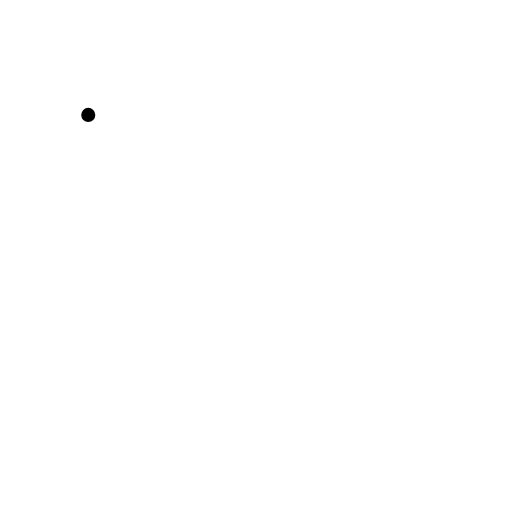
t = 0.00 s
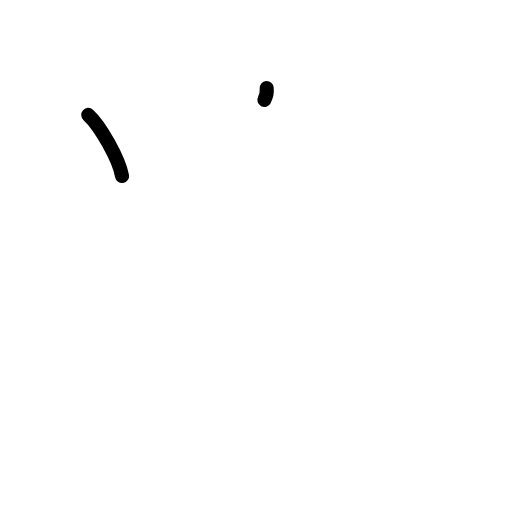
t = 1.38 s
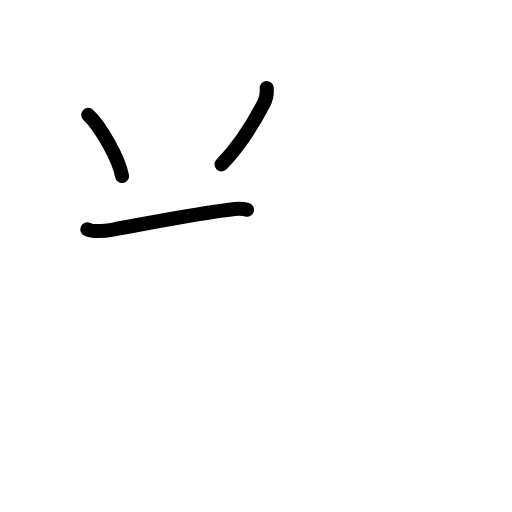
t = 2.83 s
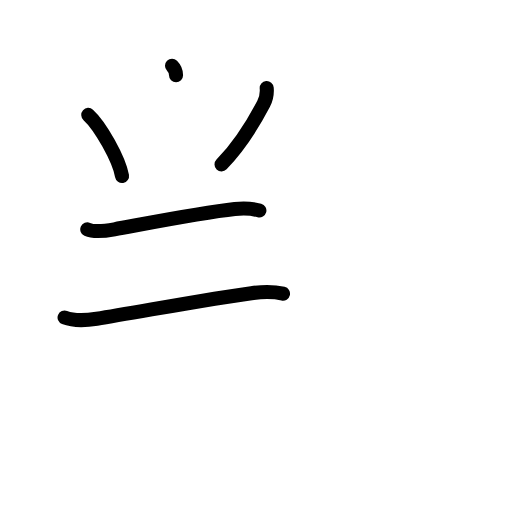
t = 4.17 s
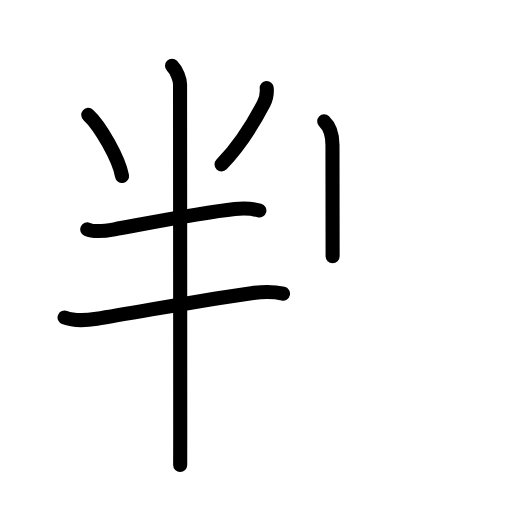
t = 5.58 s
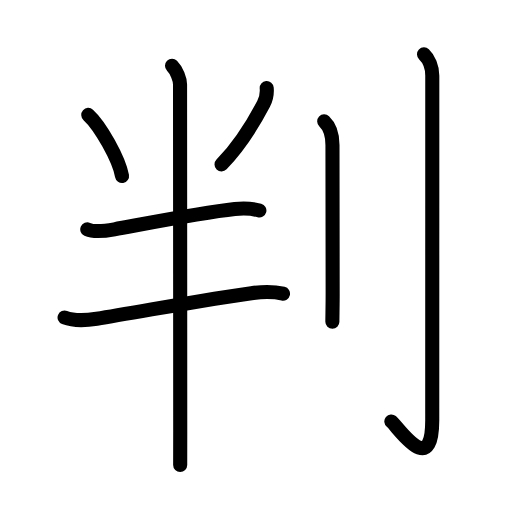
t = 7.00 s

The animated SVG that drew these frames (rendered in a browser with its animation timeline set to each time). Animation: 24 SMIL elements (animate=24); one cycle of 7.00 s.

<?xml version="1.0" encoding="UTF-8"?>
<!--
AniKanjiVG is licensed by CC-BY-SA Paul C. Sommerhoff (https://bitbucket.org/sommerhoff/anikanjivg).
AniKanjiVG uses KanjiVG which is licensed by CC-BY-SA Ulrich Apel (http://kanjivg.tagaini.net).
See also http://creativecommons.org/licenses/by-sa/3.0/
-->
<svg xmlns:kvg='http://kanjivg.tagaini.net' xmlns='http://www.w3.org/2000/svg' width='109' height='109' viewBox='0 0 109 109' style='fill:none;stroke:#000000;stroke-width:3;stroke-linecap:round;stroke-linejoin:round;' id="kvg:kanji_05224"><g id="kvg:05224" kvg:element="判"><g id="kvg:05224-g1" kvg:element="半" kvg:position="left" kvg:phon="半"><path id="kvg:05224-s1" kvg:type="㇔" d="M18.79,24.46c2.54,2.29,6.56,9.44,7.19,13.01"><animate attributeName="d" begin="0.0s" dur="1.0s" from="M18.79,24.46C18.79,24.46,18.79,24.46,18.79,24.46" to="M18.79,24.46c2.54,2.29,6.56,9.44,7.19,13.01" />
</path>
<path id="kvg:05224-s2" kvg:type="㇒" d="M56.78,18.75c0.11,1.25-0.1,2.26-0.67,3.37c-1.8,3.44-4.6,8.39-8.95,12.88"><animate attributeName="d" begin="1.0s" dur="0.5s" from="M56.78,18.75C56.78,18.75,56.78,18.75,56.78,18.75" to="M56.78,18.75c0.11,1.25-0.1,2.26-0.67,3.37" />
<animate attributeName="d" begin="1.5s" dur="0.5s" from="M56.78,18.75c0.11,1.25-0.1,2.26-0.67,3.37c0,0,0,0,0,0,0" to="M56.78,18.75c0.11,1.25-0.1,2.26-0.67,3.37c-1.8,3.44-4.6,8.39-8.95,12.88" />
<animate attributeName="d" begin="0s" dur="1.0s" from="M-100,-100" to="M-100,-100" />
</path>
<g id="kvg:05224-g2" kvg:element="二" kvg:part="1"><path id="kvg:05224-s3" kvg:type="㇐" d="M18.58,48.83c1.64,0.73,4.09,0.3,5.78-0.01c7.08-1.29,18.54-3.55,25.63-4.32c1.65-0.18,3.63-0.12,5.23,0.31"><animate attributeName="d" begin="2.0s" dur="0.3333333333333333s" from="M18.58,48.83C18.58,48.83,18.58,48.83,18.58,48.83" to="M18.58,48.83c1.64,0.73,4.09,0.3,5.78-0.01" />
<animate attributeName="d" begin="2.3333333333333335s" dur="0.3333333333333333s" from="M18.58,48.83c1.64,0.73,4.09,0.3,5.78-0.01c0,0,0,0,0,0,0" to="M18.58,48.83c1.64,0.73,4.09,0.3,5.78-0.01c7.08-1.29,18.54-3.55,25.63-4.32" />
<animate attributeName="d" begin="2.6666666666666665s" dur="0.3333333333333333s" from="M18.58,48.83c1.64,0.73,4.09,0.3,5.78-0.01c7.08-1.29,18.54-3.55,25.63-4.32c0,0,0,0,0,0,0" to="M18.58,48.83c1.64,0.73,4.09,0.3,5.78-0.01c7.08-1.29,18.54-3.55,25.63-4.32c1.65-0.18,3.63-0.12,5.23,0.31" />
<animate attributeName="d" begin="0s" dur="2.0s" from="M-100,-100" to="M-100,-100" />
</path>
</g>
<g id="kvg:05224-g3" kvg:element="十"><g id="kvg:05224-g4" kvg:element="二" kvg:part="2"><path id="kvg:05224-s4" kvg:type="㇐" d="M13.75,67.59c1.99,0.78,4.77,0.6,6.85,0.27c8.67-1.39,25.05-4.45,32.92-5.45c2.19-0.28,4.59-0.38,6.73,0.12"><animate attributeName="d" begin="3.0s" dur="0.3333333333333333s" from="M13.75,67.59C13.75,67.59,13.75,67.59,13.75,67.59" to="M13.75,67.59c1.99,0.78,4.77,0.6,6.85,0.27" />
<animate attributeName="d" begin="3.3333333333333335s" dur="0.3333333333333333s" from="M13.75,67.59c1.99,0.78,4.77,0.6,6.85,0.27c0,0,0,0,0,0,0" to="M13.75,67.59c1.99,0.78,4.77,0.6,6.85,0.27c8.67-1.39,25.05-4.45,32.92-5.45" />
<animate attributeName="d" begin="3.6666666666666665s" dur="0.3333333333333333s" from="M13.75,67.59c1.99,0.78,4.77,0.6,6.85,0.27c8.67-1.39,25.05-4.45,32.92-5.45c0,0,0,0,0,0,0" to="M13.75,67.59c1.99,0.78,4.77,0.6,6.85,0.27c8.67-1.39,25.05-4.45,32.92-5.45c2.19-0.28,4.59-0.38,6.73,0.12" />
<animate attributeName="d" begin="0s" dur="3.0s" from="M-100,-100" to="M-100,-100" />
</path>
</g>
<path id="kvg:05224-s5" kvg:type="㇑" d="M36.62,14c1,1,1.71,2.88,1.71,4c0,5.25,0.04,54.43,0.04,73.5c0,4.52,0,7.35-0.01,7.5"><animate attributeName="d" begin="4.0s" dur="0.3333333333333333s" from="M36.62,14C36.62,14,36.62,14,36.62,14" to="M36.62,14c1,1,1.71,2.88,1.71,4" />
<animate attributeName="d" begin="4.333333333333333s" dur="0.3333333333333333s" from="M36.62,14c1,1,1.71,2.88,1.71,4c0,0,0,0,0,0,0" to="M36.62,14c1,1,1.71,2.88,1.71,4c0,5.25,0.04,54.43,0.04,73.5" />
<animate attributeName="d" begin="4.666666666666667s" dur="0.3333333333333333s" from="M36.62,14c1,1,1.71,2.88,1.71,4c0,5.25,0.04,54.43,0.04,73.5c0,0,0,0,0,0,0" to="M36.62,14c1,1,1.71,2.88,1.71,4c0,5.25,0.04,54.43,0.04,73.5c0,4.52,0,7.35-0.01,7.5" />
<animate attributeName="d" begin="0s" dur="4.0s" from="M-100,-100" to="M-100,-100" />
</path>
</g>
</g>
<g id="kvg:05224-g5" kvg:element="刂" kvg:variant="true" kvg:original="刀" kvg:position="right" kvg:radical="general"><path id="kvg:05224-s6" kvg:type="㇑" d="M69.02,25.83c0.98,0.92,1.76,2.67,1.76,5.02c0,12.4,0.04,23.65,0.04,31.65c0,2.66-0.06,4.75-0.06,6"><animate attributeName="d" begin="5.0s" dur="0.3333333333333333s" from="M69.02,25.83C69.02,25.83,69.02,25.83,69.02,25.83" to="M69.02,25.83c0.98,0.92,1.76,2.67,1.76,5.02" />
<animate attributeName="d" begin="5.333333333333333s" dur="0.3333333333333333s" from="M69.02,25.83c0.98,0.92,1.76,2.67,1.76,5.02c0,0,0,0,0,0,0" to="M69.02,25.83c0.98,0.92,1.76,2.67,1.76,5.02c0,12.4,0.04,23.65,0.04,31.65" />
<animate attributeName="d" begin="5.666666666666667s" dur="0.3333333333333333s" from="M69.02,25.83c0.98,0.92,1.76,2.67,1.76,5.02c0,12.4,0.04,23.65,0.04,31.65c0,0,0,0,0,0,0" to="M69.02,25.83c0.98,0.92,1.76,2.67,1.76,5.02c0,12.4,0.04,23.65,0.04,31.65c0,2.66-0.06,4.75-0.06,6" />
<animate attributeName="d" begin="0s" dur="5.0s" from="M-100,-100" to="M-100,-100" />
</path>
<path id="kvg:05224-s7" kvg:type="㇚" d="M90.27,11.58c0.98,0.92,1.76,2.67,1.76,4.52c0,20.15-0.01,65.65-0.01,73.37c0,12.53-7.21,1.5-8.71,0.25"><animate attributeName="d" begin="6.0s" dur="0.3333333333333333s" from="M90.27,11.58C90.27,11.58,90.27,11.58,90.27,11.58" to="M90.27,11.58c0.98,0.92,1.76,2.67,1.76,4.52" />
<animate attributeName="d" begin="6.333333333333333s" dur="0.3333333333333333s" from="M90.27,11.58c0.98,0.92,1.76,2.67,1.76,4.52c0,0,0,0,0,0,0" to="M90.27,11.58c0.98,0.92,1.76,2.67,1.76,4.52c0,20.15-0.01,65.65-0.01,73.37" />
<animate attributeName="d" begin="6.666666666666667s" dur="0.3333333333333333s" from="M90.27,11.58c0.98,0.92,1.76,2.67,1.76,4.52c0,20.15-0.01,65.65-0.01,73.37c0,0,0,0,0,0,0" to="M90.27,11.58c0.98,0.92,1.76,2.67,1.76,4.52c0,20.15-0.01,65.65-0.01,73.37c0,12.53-7.21,1.5-8.71,0.25" />
<animate attributeName="d" begin="0s" dur="6.0s" from="M-100,-100" to="M-100,-100" />
</path>
</g>
</g>
</svg>
